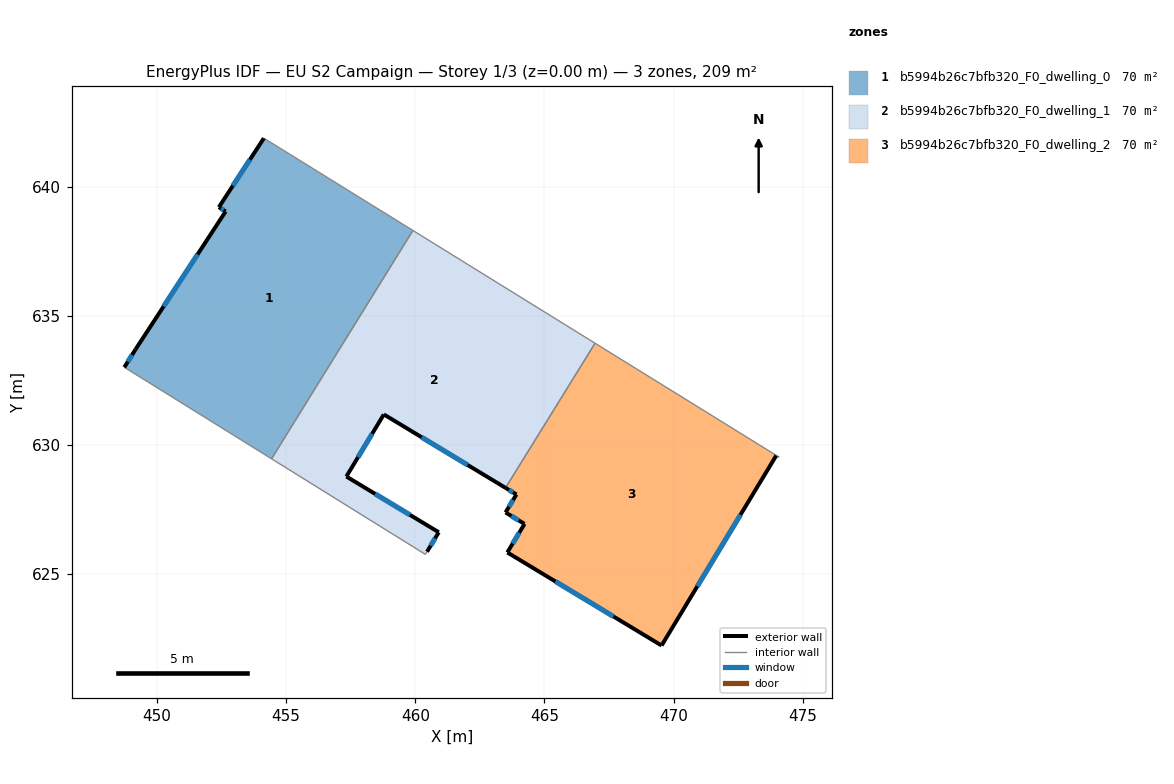
=== STOREY PLAN SPEC (per zone: floor XY polygon, exterior-wall plan segments, windows/doors) ===
zone 1: b5994b26c7bfb320_F0_dwelling_0  (69.6 m²)
  floor: (459.91, 638.30) (454.44, 629.46) (448.74, 633.00) (449.17, 633.70) (452.66, 639.04) (452.40, 639.20) (454.14, 641.87)
  exterior wall: (449.17, 633.70) – (448.74, 633.00)  [0.8 m]
    window: (449.04, 633.48) – (448.87, 633.22)  [0.3 m²]
  exterior wall: (452.66, 639.04) – (449.17, 633.70)  [6.4 m]
    window: (451.57, 637.37) – (450.26, 635.36)  [2.7 m²]
  exterior wall: (452.40, 639.20) – (452.66, 639.04)  [0.3 m]
    window: (452.48, 639.15) – (452.58, 639.09)  [0.1 m²]
  exterior wall: (454.14, 641.87) – (452.40, 639.20)  [3.2 m]
    window: (453.60, 641.04) – (452.94, 640.03)  [1.4 m²]
  interior walls: 3
zone 2: b5994b26c7bfb320_F0_dwelling_1  (69.6 m²)
  floor: (466.96, 633.93) (463.49, 628.34) (458.78, 631.18) (457.33, 628.78) (460.91, 626.62) (460.45, 625.86) (460.39, 625.76) (454.44, 629.46) (459.91, 638.30)
  exterior wall: (457.33, 628.78) – (458.78, 631.18)  [2.8 m]
    window: (457.78, 629.52) – (458.33, 630.43)  [1.2 m²]
  exterior wall: (460.91, 626.62) – (457.33, 628.78)  [4.2 m]
    window: (459.79, 627.29) – (458.45, 628.10)  [1.8 m²]
  exterior wall: (460.45, 625.86) – (460.91, 626.62)  [0.9 m]
    window: (460.60, 626.10) – (460.77, 626.38)  [0.4 m²]
  exterior wall: (458.78, 631.18) – (463.49, 628.34)  [5.5 m]
    window: (460.25, 630.29) – (462.03, 629.22)  [2.3 m²]
  interior walls: 5
zone 3: b5994b26c7bfb320_F0_dwelling_2  (69.6 m²)
  floor: (473.97, 629.58) (469.53, 622.23) (463.56, 625.84) (464.23, 626.94) (463.49, 627.38) (463.92, 628.08) (463.49, 628.34) (466.96, 633.93) (474.09, 629.52)
  exterior wall: (469.53, 622.23) – (473.97, 629.58)  [8.6 m]
    window: (470.92, 624.52) – (472.59, 627.29)  [3.7 m²]
  exterior wall: (463.56, 625.84) – (469.53, 622.23)  [7.0 m]
    window: (465.42, 624.71) – (467.67, 623.36)  [3.0 m²]
  exterior wall: (464.23, 626.94) – (463.56, 625.84)  [1.3 m]
    window: (464.02, 626.60) – (463.77, 626.18)  [0.5 m²]
  exterior wall: (463.49, 627.38) – (464.23, 626.94)  [0.9 m]
    window: (463.72, 627.25) – (464.00, 627.08)  [0.4 m²]
  exterior wall: (463.92, 628.08) – (463.49, 627.38)  [0.8 m]
    window: (463.78, 627.86) – (463.63, 627.60)  [0.3 m²]
  exterior wall: (463.49, 628.34) – (463.92, 628.08)  [0.5 m]
    window: (463.62, 628.26) – (463.78, 628.16)  [0.2 m²]
  interior walls: 3

=== DERIVED (storey summary) ===
Building: EU S2 Campaign
Storey: 1 of 3  (floor level z = 0.00 m)
Storey gross floor area: 208.7 m²
Zones on this storey: 3
  - b5994b26c7bfb320_F0_dwelling_0: floor 69.6 m²; exterior wall 10.7 m (32.1 m²); 4 window(s) 4.6 m²; WWR 14.2%
  - b5994b26c7bfb320_F0_dwelling_1: floor 69.6 m²; exterior wall 13.4 m (40.1 m²); 4 window(s) 5.7 m²; WWR 14.2%
  - b5994b26c7bfb320_F0_dwelling_2: floor 69.6 m²; exterior wall 19.0 m (57.0 m²); 6 window(s) 8.1 m²; WWR 14.2%
Zone adjacency (shared interzone walls):
  - b5994b26c7bfb320_F0_dwelling_0 ↔ b5994b26c7bfb320_F0_dwelling_1
  - b5994b26c7bfb320_F0_dwelling_1 ↔ b5994b26c7bfb320_F0_dwelling_2